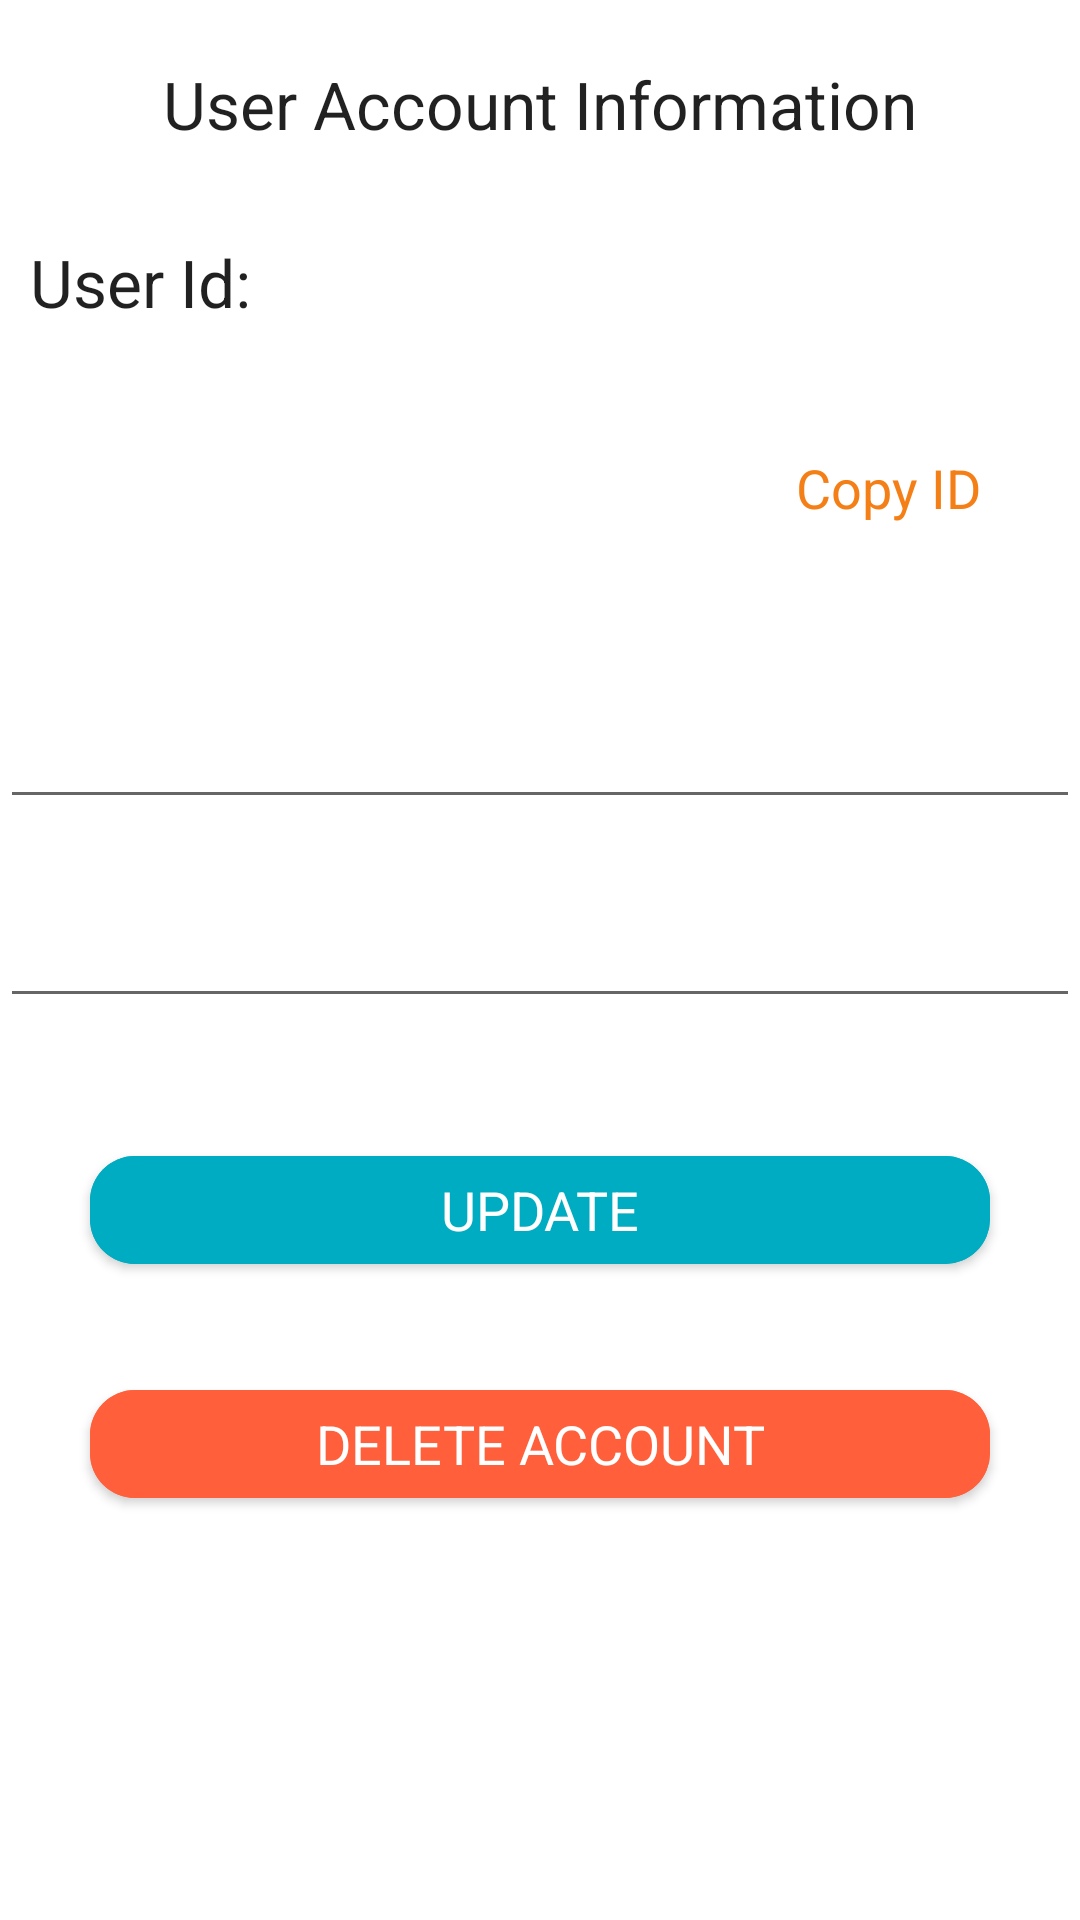

Layout XML and referenced resources for this Android screen:
<!-- AndroidManifest.xml: application theme Theme.WaterYourPlants -->
<!-- res/layout/activity_user_account.xml -->
<?xml version="1.0" encoding="utf-8"?>
<RelativeLayout xmlns:android="http://schemas.android.com/apk/res/android"
    xmlns:app="http://schemas.android.com/apk/res-auto"
    xmlns:tools="http://schemas.android.com/tools"
    android:layout_width="match_parent"
    android:layout_height="match_parent"
    tools:context=".showDetails.UserAccountActivity">

    <TextView
        android:id="@+id/user_account_title"
        android:layout_width="match_parent"
        android:layout_height="wrap_content"
        android:layout_marginTop="20dp"
        android:gravity="center"
        android:text="@string/user_account_title"
        android:textAppearance="@style/TextAppearance.AppCompat.Large" />

    <TextView
        android:id="@+id/user_account_id_title"
        android:layout_width="wrap_content"
        android:layout_height="wrap_content"
        android:layout_below="@+id/user_account_title"
        android:layout_marginStart="10dp"
        android:layout_marginTop="30dp"
        android:layout_marginEnd="5dp"
        android:text="@string/user_account_id_title"
        android:textAppearance="@style/TextAppearance.AppCompat.Large" />

    <TextView
        android:id="@+id/user_account_id"
        android:layout_width="match_parent"
        android:layout_height="wrap_content"
        android:layout_below="@id/user_account_title"
        android:layout_marginTop="30dp"
        android:layout_toEndOf="@+id/user_account_id_title"
        android:textAppearance="@style/TextAppearance.AppCompat.Large" />

    <com.google.android.material.button.MaterialButton
        android:id="@+id/user_account_btn_copy"
        style="@style/Widget.MaterialComponents.Button.TextButton"
        android:layout_width="wrap_content"
        android:layout_height="wrap_content"
        android:layout_below="@+id/user_account_id"
        android:layout_alignParentEnd="true"
        android:layout_marginTop="30dp"
        android:layout_marginEnd="20dp"
        android:text="@string/user_account_btn_copy"
        android:textAppearance="@style/TextAppearance.AppCompat.Medium" />

    <com.google.android.material.textfield.TextInputEditText
        android:id="@+id/user_account_et_name"
        android:layout_width="match_parent"
        android:layout_height="wrap_content"
        android:layout_below="@+id/user_account_btn_copy"
        android:layout_marginTop="40dp"
        android:gravity="center"
        android:textAppearance="@style/TextAppearance.AppCompat.Large" />

    <com.google.android.material.textfield.TextInputEditText
        android:id="@+id/user_account_et_email"
        android:layout_width="match_parent"
        android:layout_height="wrap_content"
        android:layout_below="@+id/user_account_et_name"
        android:layout_marginTop="20dp"
        android:gravity="center"
        android:inputType="textEmailAddress"
        android:textAppearance="@style/TextAppearance.AppCompat.Large" />



    <com.google.android.material.button.MaterialButton
        android:id="@+id/user_account_btn_update"
        android:layout_width="match_parent"
        android:layout_height="wrap_content"
        android:layout_below="@+id/user_account_et_email"
        android:layout_marginStart="30dp"
        android:layout_marginTop="40dp"
        android:layout_marginEnd="30dp"
        android:backgroundTint="@color/blue"
        android:text="@string/user_account_btn_update"
        android:textAllCaps="true"
        android:textAppearance="@style/TextAppearance.AppCompat.Medium"
        android:textColor="@color/white"
        app:cornerRadius="15dp" />

    <com.google.android.material.button.MaterialButton
        android:id="@+id/user_account_btn_delete_user"
        android:layout_width="match_parent"
        android:layout_height="wrap_content"
        android:layout_below="@+id/user_account_btn_update"
        android:layout_marginStart="30dp"
        android:layout_marginTop="30dp"
        android:layout_marginEnd="30dp"
        android:backgroundTint="@color/red"
        android:text="@string/user_account_btn_delete"
        android:textAllCaps="true"
        android:textAppearance="@style/TextAppearance.AppCompat.Medium"
        android:textColor="@color/white"
        app:cornerRadius="15dp" />

</RelativeLayout>
<!-- resources referenced by this layout -->
<resources>
  <color name="blue">#00acc1</color>
  <color name="red">#FF603B</color>
  <color name="white">#FFFFFFFF</color>
  <string name="user_account_btn_copy">Copy ID</string>
  <string name="user_account_btn_delete">Delete Account</string>
  <string name="user_account_btn_update">Update</string>
  <string name="user_account_id_title">User Id:</string>
  <string name="user_account_title">User Account Information</string>
  <style name="Theme.WaterYourPlants" parent="Theme.MaterialComponents.Light.DarkActionBar">
          
          <item name="colorPrimary">@color/main</item>
          <item name="colorPrimaryVariant">@color/dark</item>
          <item name="colorOnPrimary">@color/light</item>
          
          <item name="colorSecondary">@color/teal_200</item>
          <item name="colorSecondaryVariant">@color/teal_700</item>
          <item name="colorOnSecondary">@color/black</item>
          
          <item name="android:statusBarColor" tools:targetApi="l">?attr/colorPrimaryVariant</item>
          
      </style>
  <color name="main">#f57f17</color>
  <color name="dark">#bc5100</color>
  <color name="light">#ffb04c</color>
  <color name="teal_200">#FF03DAC5</color>
  <color name="teal_700">#FF018786</color>
  <color name="black">#FF000000</color>
</resources>
